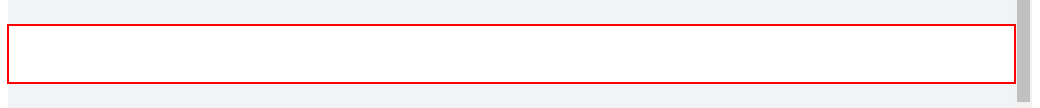
Workflow: Sequence

Step 1: click on the element

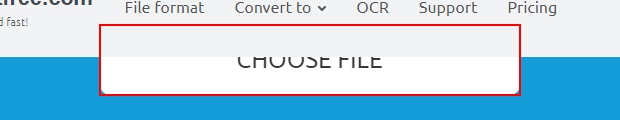
Step 2: click on the button

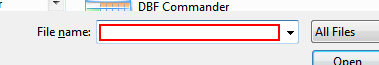
Step 3: type "D:\games\Karvy_Purchase.xlsx" in window 'Open' (chrome.exe)

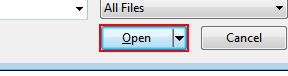
Step 4: click in window 'Open' (chrome.exe)

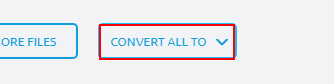
Step 5: click on the element

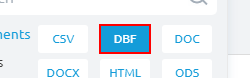
Step 6: click on the element 'dbf'

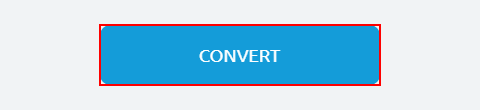
Step 7: click on the button

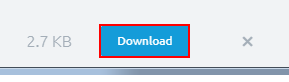
Step 8: click on the link 'Download'

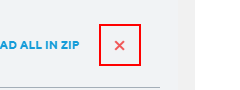
Step 9: click on the button
